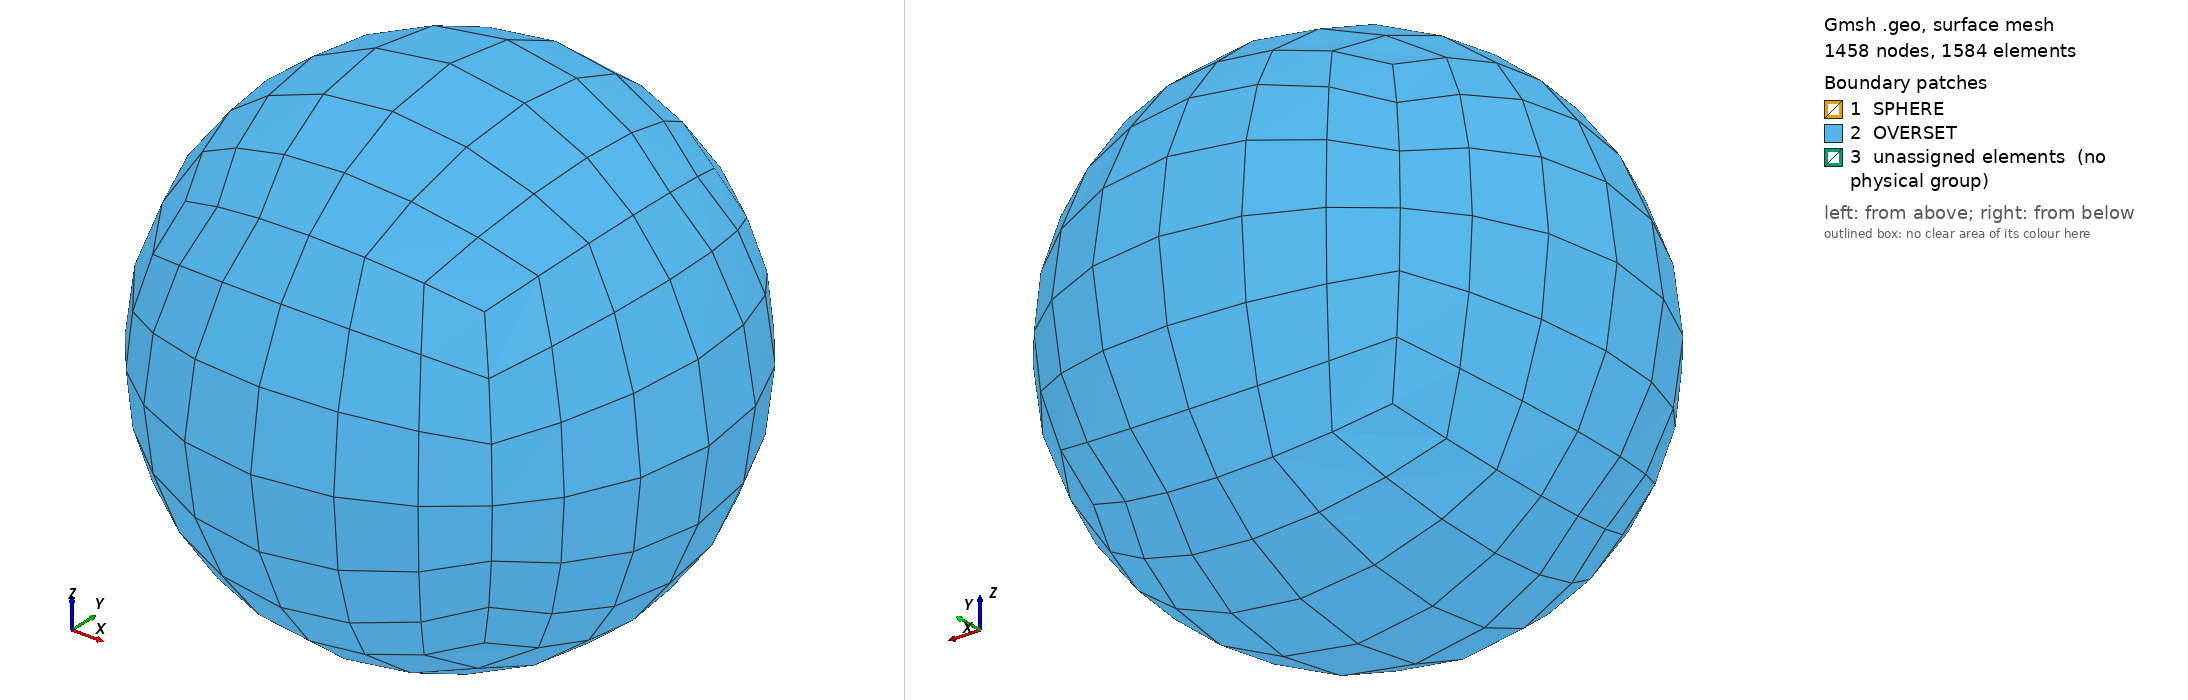

Gmsh geometry script, surface-meshed: 1458 nodes, 1584 surface elements. Boundary patches (legend numbers): 1 SPHERE, 2 OVERSET, 3 unassigned elements (no physical group). Left view from above one corner, right view from below the opposite corner. Legend entries are the model's physical surfaces; 'unassigned elements' are surfaces in no physical group. The drawing asked Gmsh for element sizes between 1% and 20% of the model's largest extent; the script's own settings can give other sizes.

=== sphere_hex.geo (drawn) ===
// Gmsh project
size1 = .3;  // .19
size2 = .7;  // .55
R1 = .5;  // Radius of inner sphere
R2 = 8;  // Radius of outer sphere
NN = 7;  // Number of points in each direction on each spherical surface
NL = 17;  // Number of layers between surfaces
prog1 = 1.15;  // Geometric progression factor for layer width

R1 = Sqrt(R1*R1/3);
R2 = Sqrt(R2*R2/3);

/* ---- Inner Sphere Surface ---- */

Point(1) = {0.0,0.0,0.0,size1};

Point(2) = {-R1, -R1, -R1, size1};
Point(3) = { R1, -R1, -R1, size1};
Point(4) = { R1,  R1, -R1, size1};
Point(5) = {-R1,  R1, -R1, size1};

Point(6) = {-R1, -R1, R1, size1};
Point(7) = { R1, -R1, R1, size1};
Point(8) = { R1,  R1, R1, size1};
Point(9) = {-R1,  R1, R1, size1};

// 'Bottom' circles
Circle(1) = {2,1,3};
Circle(2) = {3,1,4};
Circle(3) = {4,1,5};
Circle(4) = {5,1,2};

// 'Top' circles
Circle(5) = {6,1,7};
Circle(6) = {7,1,8};
Circle(7) = {8,1,9};
Circle(8) = {9,1,6};

// 'Vertical' circles
Circle(9) = {2,1,6};
Circle(10) = {3,1,7};
Circle(11) = {4,1,8};
Circle(12) = {5,1,9};

Transfinite Line {1:12} = NN Using Progression 1.0;

Line Loop (1) = {1,2,3,4};
Line Loop (2) = {5,6,7,8};
Line Loop (3) = {4,9,-8,-12};
Line Loop (4) = {2,11,-6,-10};
Line Loop (5) = {1,10,-5,-9};
Line Loop (6) = {3,12,-7,-11};

Ruled Surface (1) = {1};
Ruled Surface (2) = {2};
Ruled Surface (3) = {3};
Ruled Surface (4) = {4};
Ruled Surface (5) = {5};
Ruled Surface (6) = {6};

Transfinite Surface {1:6};
Recombine Surface {1:6};


/* ---- Outer Sphere Surface ---- */

Point(11) = {0.0,0.0,0.0,size1};

Point(12) = {-R2, -R2, -R2, size1};
Point(13) = { R2, -R2, -R2, size1};
Point(14) = { R2,  R2, -R2, size1};
Point(15) = {-R2,  R2, -R2, size1};

Point(16) = {-R2, -R2, R2, size1};
Point(17) = { R2, -R2, R2, size1};
Point(18) = { R2,  R2, R2, size1};
Point(19) = {-R2,  R2, R2, size1};

// 'Bottom' circles
Circle(21) = {12,11,13};
Circle(22) = {13,11,14};
Circle(23) = {14,11,15};
Circle(24) = {15,11,12};

// 'Top' circles
Circle(25) = {16,11,17};
Circle(26) = {17,11,18};
Circle(27) = {18,11,19};
Circle(28) = {19,11,16};

// 'Vertical' circles
Circle(29) = {12,11,16};
Circle(30) = {13,11,17};
Circle(31) = {14,11,18};
Circle(32) = {15,11,19};

Transfinite Line {21:32} = NN Using Progression 1.0;

Line Loop (11) = {21,22,23,24};
Line Loop (12) = {25,26,27,28};
Line Loop (13) = {24,29,-28,-32};
Line Loop (14) = {22,31,-26,-30};
Line Loop (15) = {21,30,-25,-29};
Line Loop (16) = {23,32,-27,-31};

Ruled Surface (11) = {11};
Ruled Surface (12) = {12};
Ruled Surface (13) = {13};
Ruled Surface (14) = {14};
Ruled Surface (15) = {15};
Ruled Surface (16) = {16};

Transfinite Surface {11:16};
Recombine Surface {11:16};


/* ---- Connecting Lines ---- */

Line(41) = {2,12};
Line(42) = {3,13};
Line(43) = {4,14};
Line(44) = {5,15};
Line(45) = {6,16};
Line(46) = {7,17};
Line(47) = {8,18};
Line(48) = {9,19};

Transfinite Line {41:48} = NL Using Progression prog1;

/* ---- Connecting Planes ---- */

Line Loop (21) = {-1,41,21,-42};
Line Loop (22) = {-2,42,22,-43};
Line Loop (23) = {-3,43,23,-44};
Line Loop (24) = {-4,44,24,-41};

Line Loop (25) = {5,46,-25,-45};
Line Loop (26) = {6,47,-26,-46};
Line Loop (27) = {7,48,-27,-47};
Line Loop (28) = {8,45,-28,-48};

Line Loop (29) = {-9,41,29,-45};
Line Loop (30) = {-10,42,30,-46};
Line Loop (31) = {-11,43,31,-47};
Line Loop (32) = {-12,44,32,-48};

Ruled Surface (31) = {21};
Ruled Surface (32) = {22};
Ruled Surface (33) = {23};
Ruled Surface (34) = {24};
Ruled Surface (35) = {25};
Ruled Surface (36) = {26};
Ruled Surface (37) = {27};
Ruled Surface (38) = {28};
Ruled Surface (39) = {29};
Ruled Surface (40) = {30};
Ruled Surface (41) = {31};
Ruled Surface (42) = {32};

Transfinite Surface {31:42};
Recombine Surface {31:42};

/* ---- Construct All Volumes ---- */

Surface Loop (1) = {1,11,31,32,33,34};
Surface Loop (2) = {2,12,35,36,37,38};
Surface Loop (3) = {5,15,31,35,39,40};
Surface Loop (4) = {4,14,32,36,40,41};
Surface Loop (5) = {6,16,33,37,41,42};
Surface Loop (6) = {3,13,34,38,42,39};

Volume (1) = {1};
Volume (2) = {2};
Volume (3) = {3};
Volume (4) = {4};
Volume (5) = {5};
Volume (6) = {6};
Transfinite Volume {1:6};

/* ---- Physical Names (Boundary Names) ---- */

Physical Volume ("FLUID") = {1:6};
Physical Surface ("OVERSET") = {11:16};
Physical Surface ("SPHERE") = {1:6};
